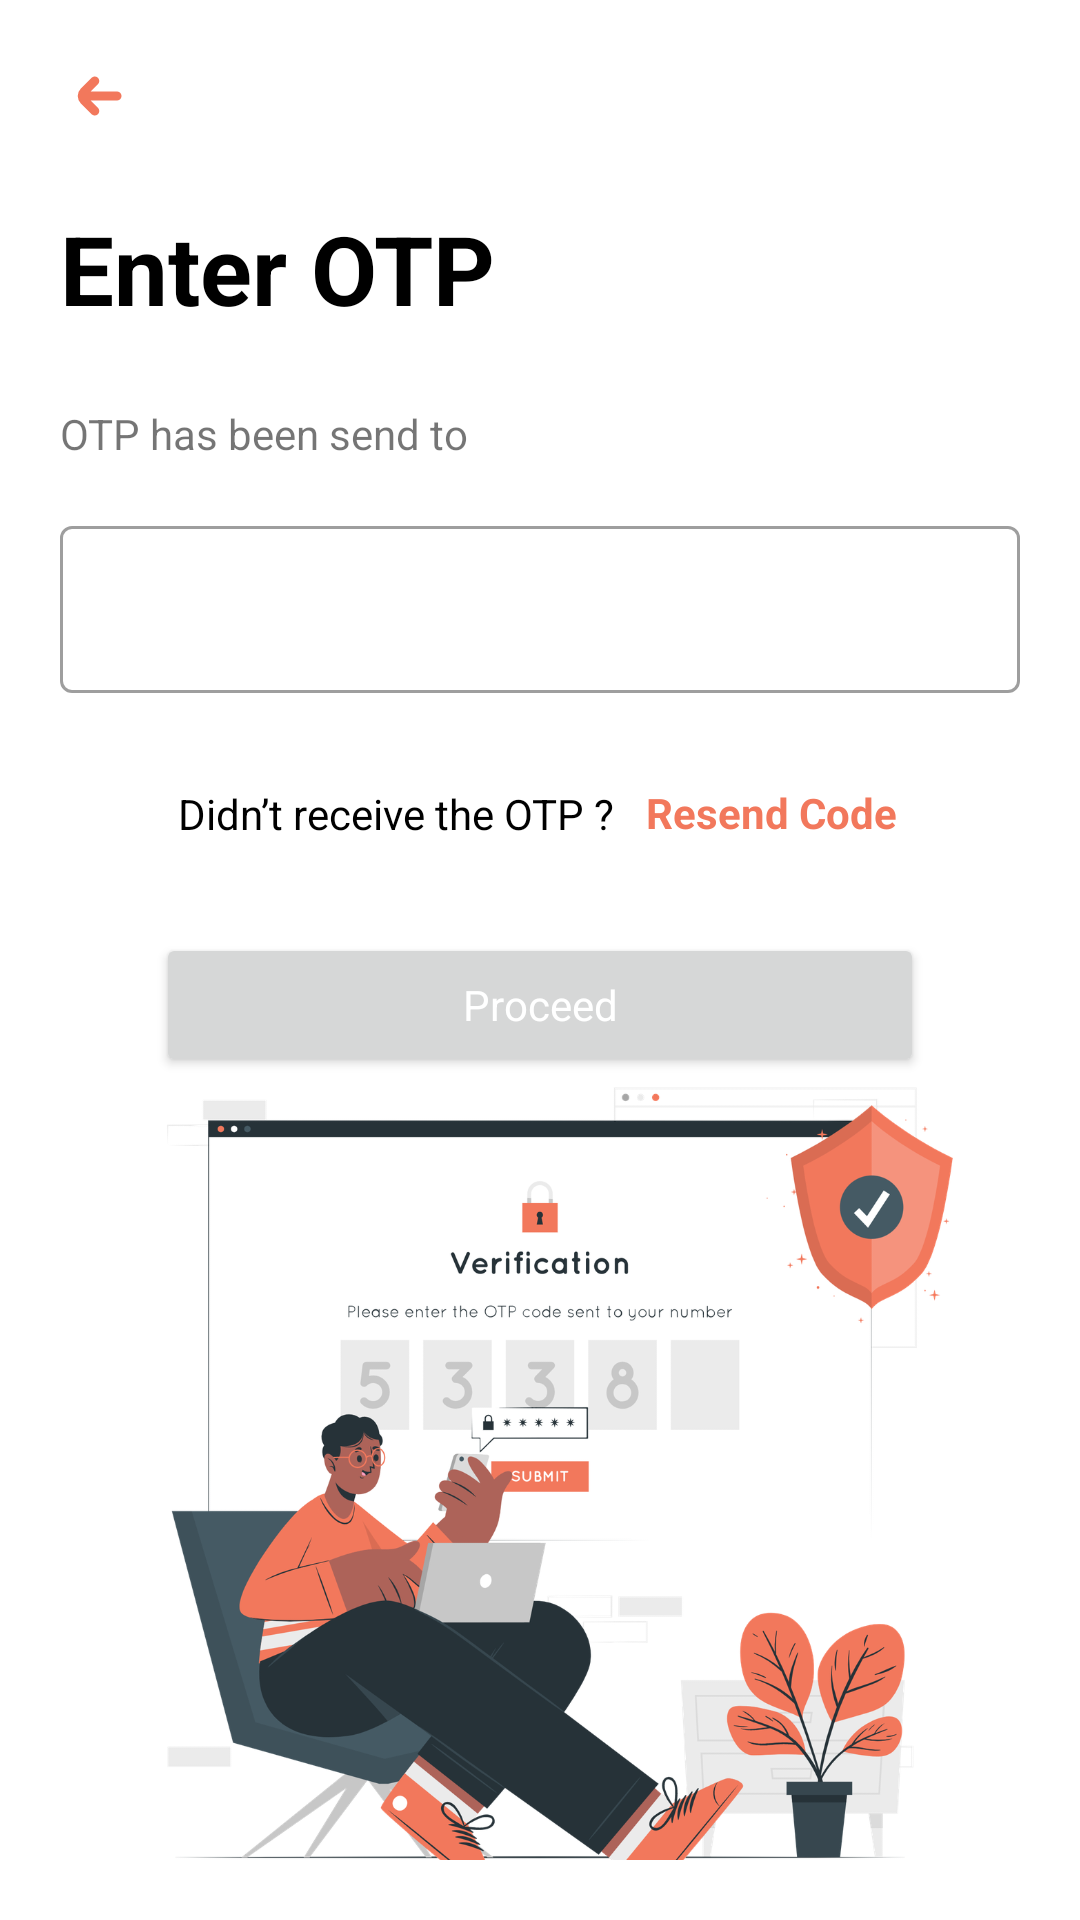

Write the Android layout XML for this screen, with the resource values it uses.
<!-- AndroidManifest.xml: application theme Theme.HoFit -->
<!-- res/layout/fragment_o_t_p_verify.xml -->
<?xml version="1.0" encoding="utf-8"?>
<FrameLayout xmlns:android="http://schemas.android.com/apk/res/android"
    xmlns:app="http://schemas.android.com/apk/res-auto"
    xmlns:tools="http://schemas.android.com/tools"
    android:layout_width="match_parent"
    android:layout_height="match_parent"
    android:padding="20dp"
    tools:context=".ui.fragment.user_registration.OTPVerify">

    <androidx.constraintlayout.widget.ConstraintLayout
        android:layout_width="match_parent"
        android:layout_height="match_parent">

        <TextView
            android:id="@+id/textView"
            android:layout_width="wrap_content"
            android:layout_height="wrap_content"
            android:layout_marginTop="24dp"
            android:text="Enter OTP"
            android:textColor="@color/black"
            android:textSize="32dp"
            android:textStyle="bold"
            app:layout_constraintStart_toStartOf="@+id/back_toOnBoard"
            app:layout_constraintTop_toBottomOf="@+id/back_toOnBoard" />

        <TextView
            android:id="@+id/textView5"
            android:layout_width="wrap_content"
            android:layout_height="wrap_content"
            android:layout_marginTop="24dp"
            android:text="OTP has been send to"
            app:layout_constraintStart_toStartOf="@+id/textView"
            app:layout_constraintTop_toBottomOf="@+id/textView" />

        <TextView
            android:id="@+id/typed_number"
            android:layout_width="wrap_content"
            android:layout_height="wrap_content"
            android:layout_marginStart="2dp"
            app:layout_constraintBottom_toBottomOf="@+id/textView5"
            app:layout_constraintStart_toEndOf="@+id/textView5"
            app:layout_constraintTop_toTopOf="@+id/textView5" />

        <com.google.android.material.textfield.TextInputLayout
            android:id="@+id/user_OTP"
            style="@style/Widget.MaterialComponents.TextInputLayout.OutlinedBox"
            android:layout_width="0dp"
            android:layout_height="wrap_content"
            android:layout_marginTop="16dp"
            app:layout_constraintEnd_toEndOf="parent"
            app:layout_constraintStart_toStartOf="@+id/textView5"
            app:layout_constraintTop_toBottomOf="@+id/textView5">

            <com.google.android.material.textfield.TextInputEditText
                android:id="@+id/user_OTP1"
                android:layout_width="match_parent"
                android:layout_height="wrap_content"
                android:imeOptions="actionDone"
                android:inputType="number"
                android:maxLength="6"
                android:maxLines="1" />

        </com.google.android.material.textfield.TextInputLayout>

        <Button
            android:id="@+id/btn_resendOtp"
            android:layout_width="wrap_content"
            android:layout_height="wrap_content"
            android:layout_marginStart="8dp"
            android:layout_marginTop="16dp"
            android:textStyle="bold"
            android:textColor="@color/purple_200"
            android:background="@android:color/transparent"
            android:text="Resend Code"
            android:textAllCaps="false"
            app:layout_constraintEnd_toEndOf="parent"
            app:layout_constraintHorizontal_bias="0.5"
            app:layout_constraintStart_toEndOf="@+id/textView4"
            app:layout_constraintTop_toBottomOf="@+id/user_OTP" />

        <TextView
            android:id="@+id/countTimer"
            android:layout_width="wrap_content"
            android:layout_height="wrap_content"
            android:textStyle="bold"
            android:visibility="invisible"
            app:layout_constraintBottom_toBottomOf="@+id/btn_resendOtp"
            app:layout_constraintEnd_toEndOf="@+id/btn_resendOtp"
            app:layout_constraintStart_toStartOf="@+id/btn_resendOtp"
            app:layout_constraintTop_toTopOf="@+id/btn_resendOtp" />

        <Button
            android:id="@+id/otp_verifyBtn"
            android:layout_width="0dp"
            android:layout_height="wrap_content"
            android:layout_marginStart="32dp"
            android:layout_marginTop="16dp"
            android:layout_marginEnd="32dp"
            android:text="Proceed"
            android:textColor="@color/white"
            android:textAllCaps="false"
            app:layout_constraintEnd_toEndOf="parent"
            app:layout_constraintStart_toStartOf="@+id/user_OTP"
            app:layout_constraintTop_toBottomOf="@+id/btn_resendOtp" />

        <ImageButton
            android:id="@+id/back_toOnBoard"
            android:layout_width="wrap_content"
            android:layout_height="wrap_content"
            android:background="@android:color/transparent"
            android:src="@drawable/backarrow"
            app:layout_constraintStart_toStartOf="parent"
            app:layout_constraintTop_toTopOf="parent" />

        <ImageView
            android:id="@+id/imageView3"
            android:layout_width="0dp"
            android:layout_height="300dp"
            android:src="@drawable/otpverify"
            app:layout_constraintBottom_toBottomOf="parent"
            app:layout_constraintEnd_toEndOf="parent"
            app:layout_constraintStart_toStartOf="parent"
            app:layout_constraintTop_toBottomOf="@+id/otp_verifyBtn" />

        <TextView
            android:id="@+id/textView4"
            android:layout_width="wrap_content"
            android:layout_height="wrap_content"
            android:text="Didn’t receive the OTP ?"
            android:textColor="@color/black"
            app:layout_constraintBottom_toBottomOf="@+id/btn_resendOtp"
            app:layout_constraintEnd_toStartOf="@+id/btn_resendOtp"
            app:layout_constraintHorizontal_bias="0.5"
            app:layout_constraintHorizontal_chainStyle="packed"
            app:layout_constraintStart_toStartOf="parent"
            app:layout_constraintTop_toTopOf="@+id/btn_resendOtp" />

        <ProgressBar
            android:id="@+id/progressBarMobileVerify"
            style="?android:attr/progressBarStyle"
            android:layout_width="40dp"
            android:layout_height="40dp"
            android:visibility="invisible"
            app:layout_constraintBottom_toBottomOf="@+id/otp_verifyBtn"
            app:layout_constraintEnd_toEndOf="@+id/otp_verifyBtn"
            app:layout_constraintStart_toStartOf="@+id/otp_verifyBtn"
            app:layout_constraintTop_toTopOf="@+id/otp_verifyBtn" />

    </androidx.constraintlayout.widget.ConstraintLayout>

</FrameLayout>
<!-- resources referenced by this layout -->
<resources>
  <color name="black">#FF000000</color>
  <color name="purple_200">#F2785C</color>
  <color name="white">#FFFFFFFF</color>
  <!-- drawable backarrow (drawable) -->
  <vector xmlns:android="http://schemas.android.com/apk/res/android"
      android:width="24dp"
      android:height="24dp"
      android:tint="#F2785C"
      android:viewportWidth="24"
      android:viewportHeight="24">
      <path
          android:fillColor="#F2785C"
          android:pathData="M19,10.5H10.207l2.439-2.439a1.5,1.5,0,0,0-2.121-2.122L6.939,9.525a3.505,3.505,0,0,0,0,4.95l3.586,3.586a1.5,1.5,0,0,0,2.121-2.122L10.207,13.5H19a1.5,1.5,0,0,0,0-3Z" />
  </vector>
  <!-- drawable otpverify: png bitmap (drawable-hdpi, 136362 bytes) -->
  <style name="Theme.HoFit" parent="Theme.MaterialComponents.Light.NoActionBar">
          
          <item name="colorPrimary">@color/purple_500</item>
          <item name="colorPrimaryVariant">@color/purple_700</item>
          <item name="colorOnPrimary">@color/white</item>
          
          <item name="colorSecondary">@color/teal_200</item>
          <item name="colorSecondaryVariant">@color/teal_700</item>
          <item name="colorOnSecondary">@color/black</item>
          
          <item name="android:statusBarColor">?attr/colorPrimaryVariant</item>
          
          <item name="floatingActionButtonStyle">@style/Widget.App.FloatingActionButton</item>
  
          <item name="bottomSheetDialogTheme">@style/CustomBottomSheetDialog</item>
  
          <item name="fontFamily">@font/concert_one_regular</item>
  
      </style>
  <color name="purple_500">#F2785C</color>
  <color name="purple_700">#BF6550</color>
  <color name="teal_200">#F2785C</color>
  <color name="teal_700">#FF018786</color>
  <style name="Widget.App.FloatingActionButton" parent="Widget.MaterialComponents.FloatingActionButton">
          <item name="materialThemeOverlay">@style/myCustomThemeForNormalFab</item>
          <item name="shapeAppearanceOverlay">@style/customNormalFAB</item>
      </style>
  <style name="CustomBottomSheetDialog" parent="@style/ThemeOverlay.MaterialComponents.BottomSheetDialog">
          <item name="bottomSheetStyle">@style/CustomBottomSheet</item>
      </style>
  <style name="myCustomThemeForNormalFab" parent="">
          <item name="colorSecondary">#F2785C</item>
          <item name="colorOnSecondary">@android:color/white</item>
      </style>
  <style name="customNormalFAB">
          <item name="cornerFamily">rounded</item>
          <item name="cornerSize">20dp</item>
      </style>
  <style name="CustomBottomSheet" parent="Widget.MaterialComponents.BottomSheet">
          <item name="shapeAppearanceOverlay">@style/CustomShapeAppearanceBottomSheetDialog</item>
      </style>
  <style name="CustomShapeAppearanceBottomSheetDialog" parent="">
          <item name="cornerFamily">rounded</item>
          <item name="cornerSizeTopRight">16dp</item>
          <item name="cornerSizeTopLeft">16dp</item>
          <item name="cornerSizeBottomRight">0dp</item>
          <item name="cornerSizeBottomLeft">0dp</item>
      </style>
</resources>
